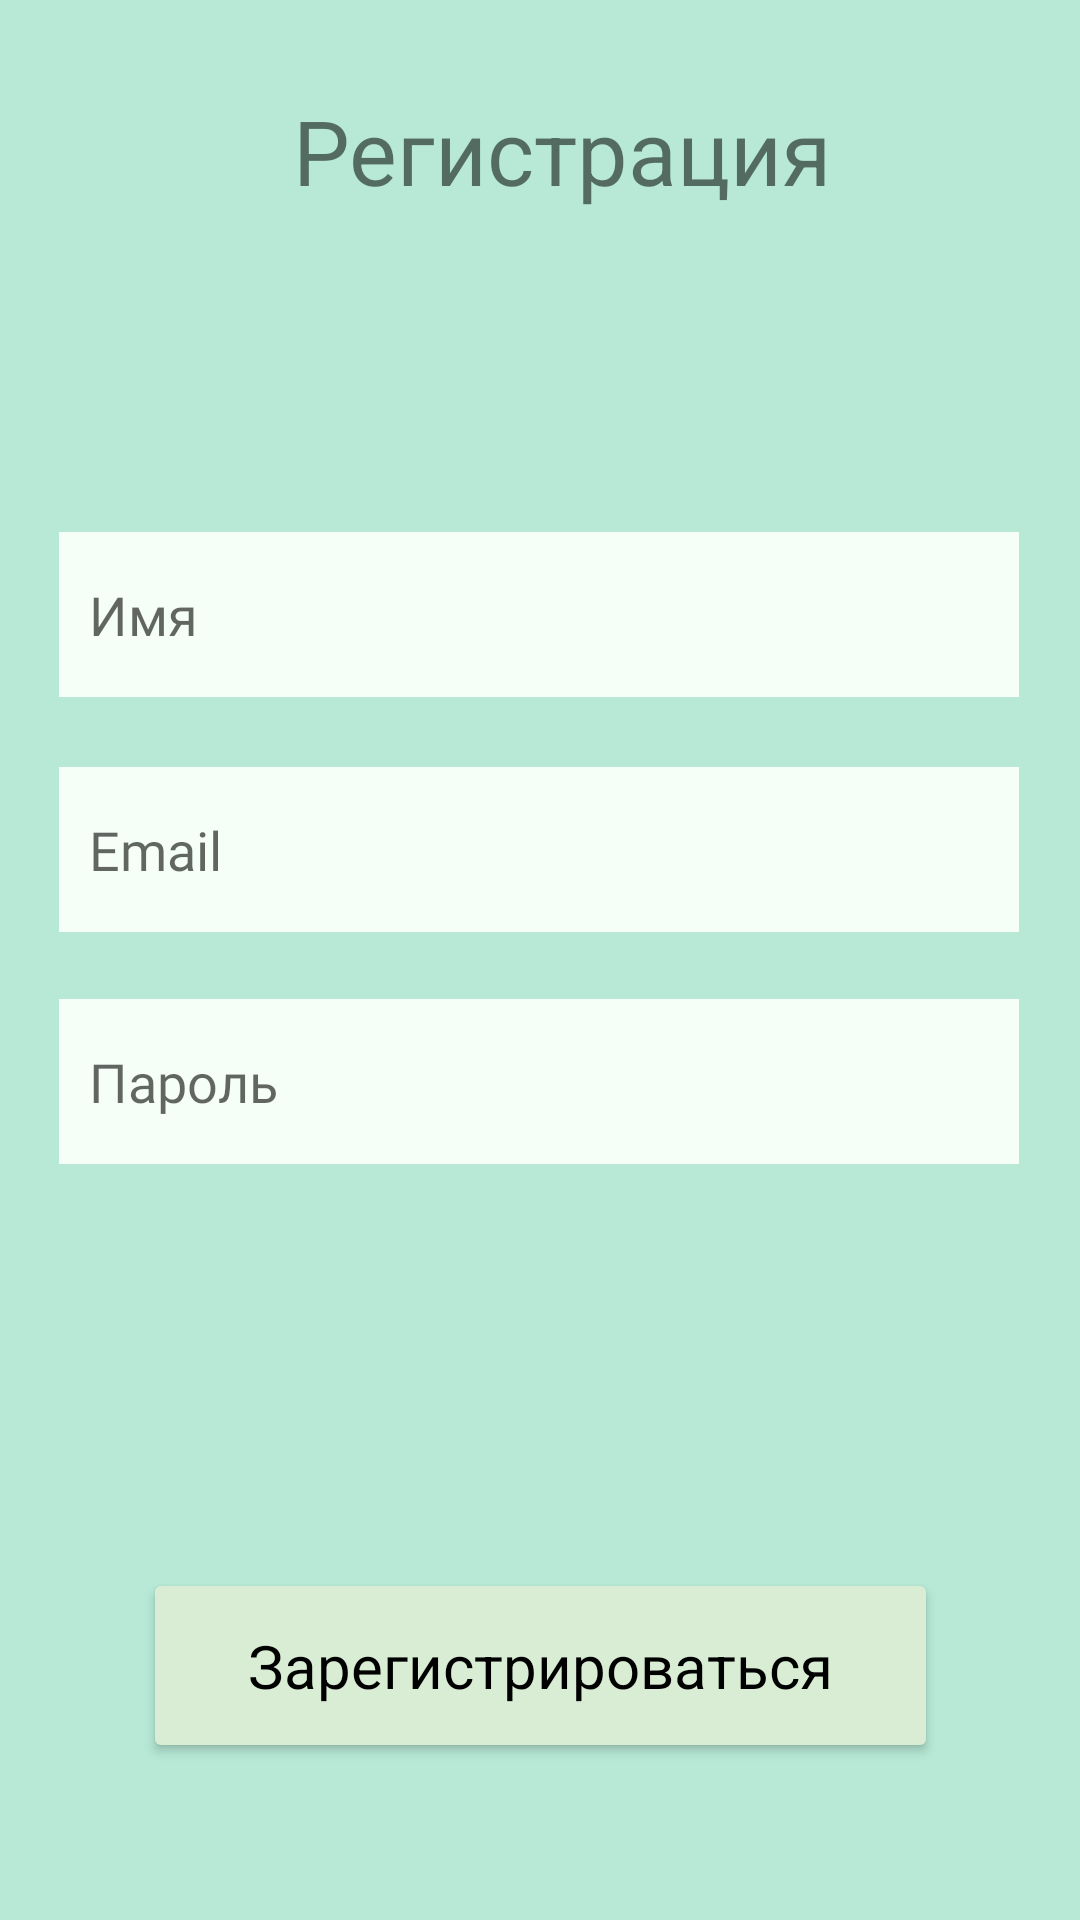

This screen was rendered from an Android layout file. Write that file and the resources it references.
<!-- AndroidManifest.xml: application theme Theme.CityOfAttractions -->
<!-- res/layout/activity_registration.xml -->
<?xml version="1.0" encoding="utf-8"?>
<androidx.constraintlayout.widget.ConstraintLayout xmlns:android="http://schemas.android.com/apk/res/android"
    xmlns:app="http://schemas.android.com/apk/res-auto"
    xmlns:tools="http://schemas.android.com/tools"
    android:layout_width="match_parent"
    android:layout_height="match_parent"
    tools:context=".ui.MainActivity"
    android:background="@color/main_color">

    <EditText
        android:id="@+id/editTextTextPersonName"
        android:layout_width="320dp"
        android:layout_height="55dp"
        android:background="@color/input_color"
        android:ems="10"
        android:fontFamily="@font/oswald_light"
        android:hint="Имя"
        android:inputType="textPersonName"
        android:minHeight="48dp"
        android:padding="10dp"
        app:layout_constraintBottom_toBottomOf="parent"
        app:layout_constraintEnd_toEndOf="parent"
        app:layout_constraintHorizontal_bias="0.494"
        app:layout_constraintStart_toStartOf="parent"
        app:layout_constraintTop_toTopOf="parent"
        app:layout_constraintVertical_bias="0.303" />

    <EditText
        android:id="@+id/editTextTextEmailAddress2"
        android:layout_width="320dp"
        android:layout_height="55dp"
        android:background="@color/input_color"
        android:ems="10"
        android:fontFamily="@font/oswald_light"
        android:hint="@string/email"
        android:minHeight="48dp"
        android:padding="10dp"
        app:layout_constraintBottom_toBottomOf="parent"
        app:layout_constraintEnd_toEndOf="parent"
        app:layout_constraintHorizontal_bias="0.494"
        app:layout_constraintStart_toStartOf="parent"
        app:layout_constraintTop_toTopOf="parent"
        app:layout_constraintVertical_bias="0.437" />

    <EditText
        android:id="@+id/editTextTextPassword2"
        android:layout_width="320dp"
        android:layout_height="55dp"
        android:background="@color/input_color"
        android:ems="10"
        android:fontFamily="@font/oswald_light"
        android:hint="@string/password"
        android:inputType="textPassword"
        android:minHeight="48dp"
        android:padding="10dp"
        app:layout_constraintBottom_toBottomOf="parent"
        app:layout_constraintEnd_toEndOf="parent"
        app:layout_constraintHorizontal_bias="0.494"
        app:layout_constraintStart_toStartOf="parent"
        app:layout_constraintTop_toTopOf="parent"
        app:layout_constraintVertical_bias="0.569" />

    <ImageView
        android:id="@+id/imageBack"
        android:layout_width="40dp"
        android:layout_height="40dp"
        android:onClick="backLogin"
        app:layout_constraintBottom_toBottomOf="parent"
        app:layout_constraintEnd_toEndOf="parent"
        app:layout_constraintHorizontal_bias="0.094"
        app:layout_constraintStart_toStartOf="parent"
        app:layout_constraintTop_toTopOf="parent"
        app:layout_constraintVertical_bias="0.05"
        app:srcCompat="@drawable/ic_back" />

    <TextView
        android:id="@+id/textRegistration"
        android:layout_width="wrap_content"
        android:layout_height="wrap_content"
        android:text="@string/registration"
        android:textSize="30sp"
        app:layout_constraintBottom_toBottomOf="parent"
        app:layout_constraintEnd_toEndOf="parent"
        app:layout_constraintHorizontal_bias="0.541"
        app:layout_constraintStart_toStartOf="parent"
        app:layout_constraintTop_toTopOf="parent"
        app:layout_constraintVertical_bias="0.05" />

    <Button
        android:id="@+id/button_registration"
        android:layout_width="265dp"
        android:layout_height="65dp"
        android:backgroundTint="@color/button"
        android:fontFamily="sans-serif"
        android:text="@string/register"
        android:textAllCaps="false"
        android:textColor="@color/black"
        android:textSize="20sp"
        app:cornerRadius="50dp"
        app:layout_constraintBottom_toBottomOf="parent"
        app:layout_constraintEnd_toEndOf="parent"
        app:layout_constraintStart_toStartOf="parent"
        app:layout_constraintTop_toTopOf="parent"
        app:layout_constraintVertical_bias="0.909" />


</androidx.constraintlayout.widget.ConstraintLayout>
<!-- resources referenced by this layout -->
<resources>
  <color name="black">#FF000000</color>
  <color name="button">#D8EDD3</color>
  <color name="input_color">#F5FFF8</color>
  <color name="main_color">#B7E9D6</color>
  <string name="email">Email</string>
  <string name="password">Пароль</string>
  <string name="register">Зарегистрироваться</string>
  <string name="registration">Регистрация</string>
  <style name="Theme.CityOfAttractions" parent="Theme.MaterialComponents.DayNight.NoActionBar">
          
          <item name="colorPrimary">@color/purple_200</item>
          <item name="colorPrimaryVariant">@color/purple_700</item>
          <item name="colorOnPrimary">@color/black</item>
          
          <item name="colorSecondary">@color/teal_200</item>
          <item name="colorSecondaryVariant">@color/teal_200</item>
          <item name="colorOnSecondary">@color/black</item>
          
          <item name="android:statusBarColor" tools:targetApi="l">?attr/colorPrimaryVariant</item>
          
          <item name="windowNoTitle">true</item>
          <item name="android:windowFullscreen">true</item>
      </style>
  <color name="purple_200">#FFBB86FC</color>
  <color name="purple_700">#FF3700B3</color>
  <color name="teal_200">#FF03DAC5</color>
</resources>
